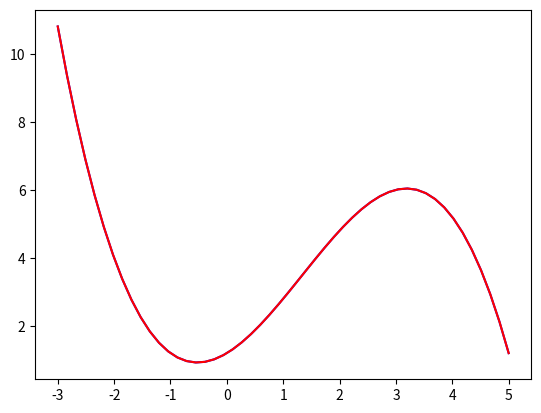

Reproduce this figure in Python.
import matplotlib.pyplot as plt
from scipy.optimize import curve_fit
import numpy as np

def func(x, a, b, c):
    return a * np.exp(-b * x) + c

def func_poly(x, a, b, c, d):
    return a * np.power(x, 3) + b * np.power(x, 2) + c * x + d

xdata = np.linspace(-3, 5, 50)
y = func_poly(xdata, -0.2, 0.8, 1, 1.2)
np.random.seed(1729)
y_noise = 0.5 * np.random.normal(size=xdata.size)
ydata = y #+ y_noise
plt.plot(xdata, ydata, 'b-', label='data')

popt, pcov = curve_fit(func_poly, xdata, ydata)
plt.plot(xdata, func_poly(xdata, *popt), 'r-', label='fit: a=%5.3f, b=%5.3f, c=%5.3f, d=%5.3f' % tuple(popt))

plt.show()